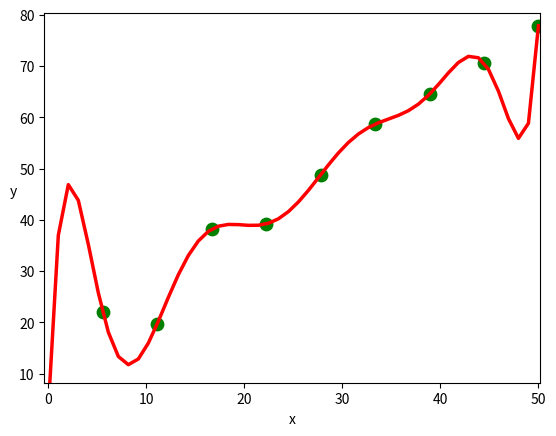

Generate this figure with matplotlib:
import matplotlib.pyplot as plt 
import numpy as np

min_x=0
max_x=50

np.random.seed(5)

def f(x):
	retval = 1.5*x + 1 + np.random.random_sample(x.shape)*10
	retval[3] += 3
	retval[1] += 4
	return retval
x = np.linspace(min_x, max_x, 10)
y=f(x)

prava=np.poly1d(np.polyfit(x,y,1))
polinom=np.poly1d(np.polyfit(x,y,10))
print(y)
plt.scatter(x,y, s=80, c="g", edgecolors="g")
x=np.linspace(min_x, max_x)
y1=prava(x)
#plt.plot(x, y1, c="red", linewidth=2.5)
y2=polinom(x)
plt.plot(x,y2, c="red", linewidth=2.5)



plt.xlabel('x')
plt.ylabel('y')
plt.ylabel('y').set_rotation(0)
axes = plt.gca()

axes.set_xlim([min_x-0.4,max_x+0.2])
axes.set_ylim([np.min([np.min(y1),np.min(y1)])-0.4, np.max([np.max(y1),np.max(y1)])+0.4])

plt.show()
